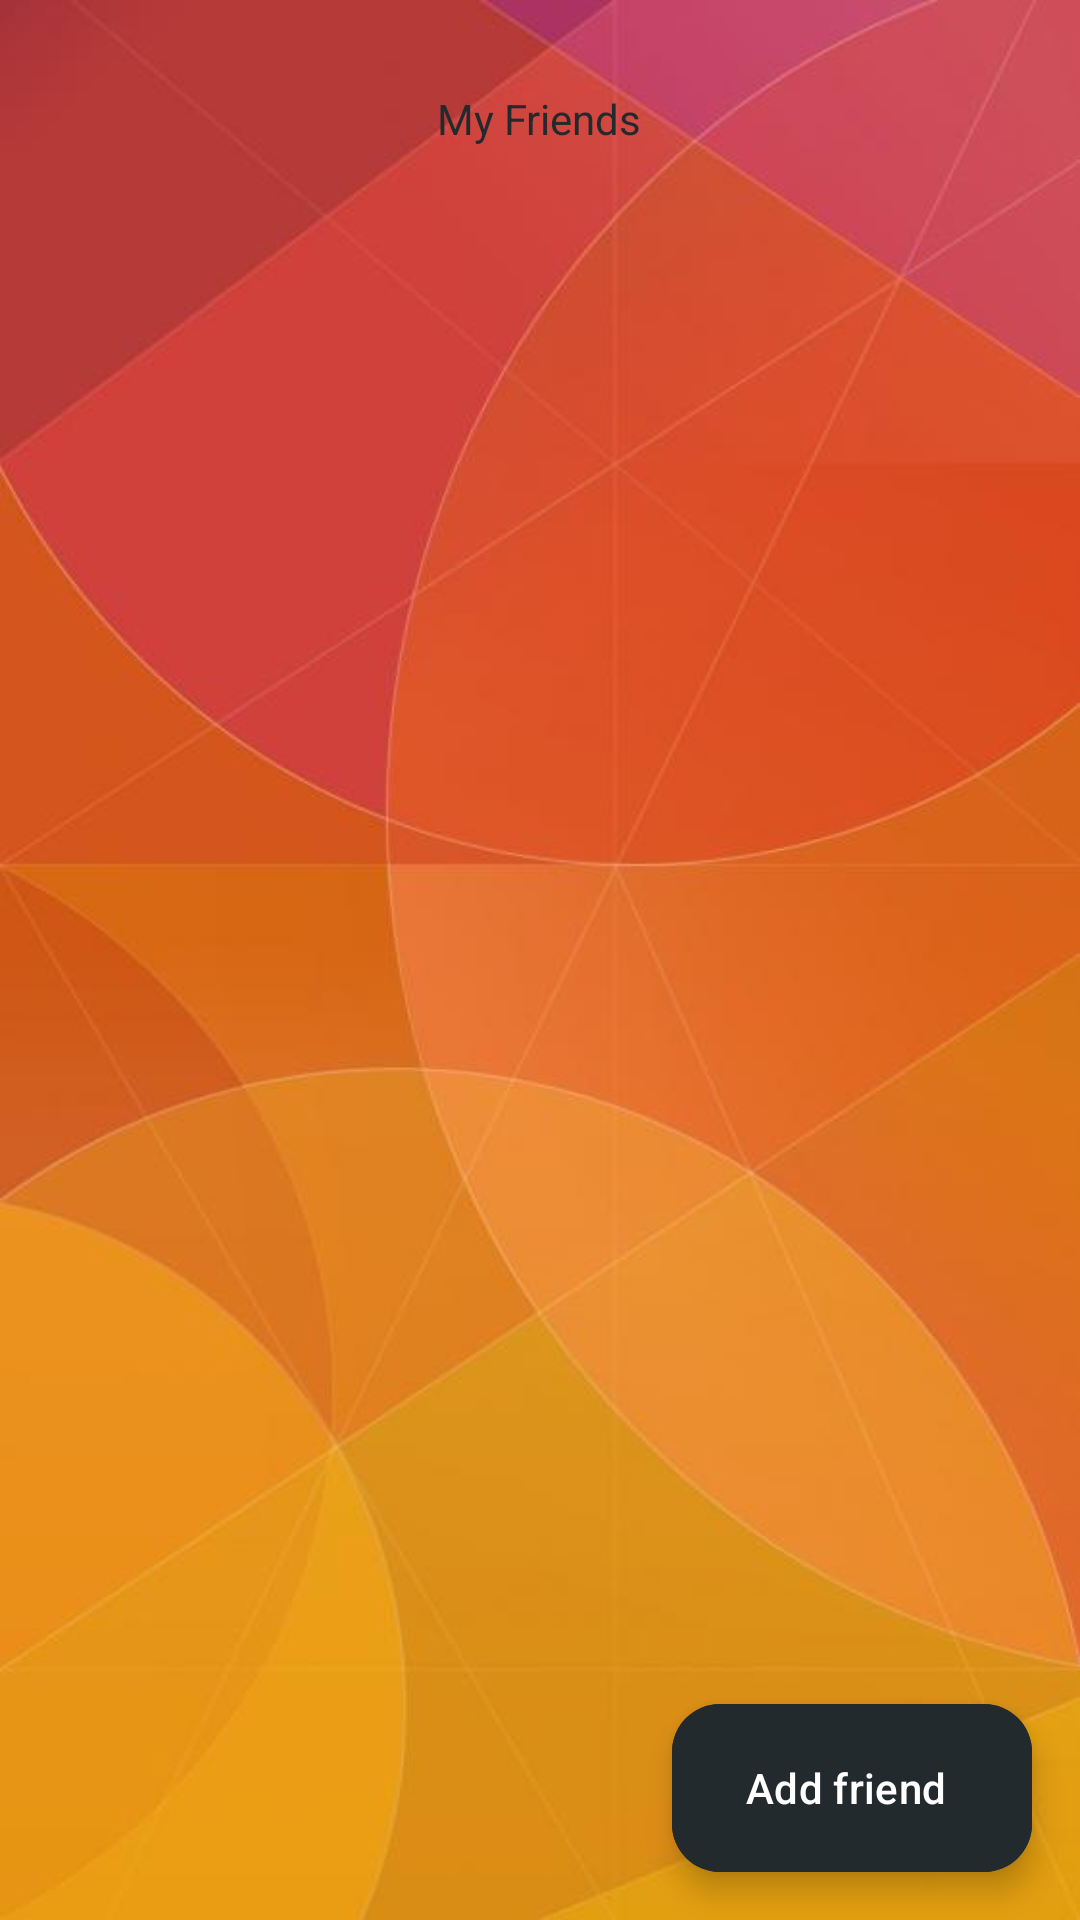

Here is an Android app screen rendered from its layout file. Give the layout XML and the strings, colors and styles it references.
<!-- AndroidManifest.xml: application theme Theme.ChitChat -->
<!-- res/layout/fragment_friends.xml -->
<?xml version="1.0" encoding="utf-8"?>
<FrameLayout xmlns:android="http://schemas.android.com/apk/res/android"
    xmlns:tools="http://schemas.android.com/tools"
    android:layout_width="match_parent"
    android:layout_height="match_parent"
    android:background="@drawable/friends_background"
    tools:context=".View.FriendsFragment">
    
    <TextView
        android:id="@+id/tv_test"
        android:layout_width="wrap_content"
        android:layout_height="70dp"
        android:layout_marginTop="30dp"
        android:textColor="#232A2E"
        android:text="@string/my_friends"
        android:layout_gravity="top|center_horizontal"/>

    <androidx.recyclerview.widget.RecyclerView
        android:id="@+id/rv_friends"
        android:layout_width="match_parent"
        android:layout_height="match_parent"
        android:layout_marginTop="120dp"
        tools:listitem="@layout/friend_item" />

    <com.google.android.material.floatingactionbutton.ExtendedFloatingActionButton
        android:id="@+id/fab_add_friends"
        android:layout_width="wrap_content"
        android:layout_height="wrap_content"
        android:layout_gravity="bottom|end"
        android:backgroundTint="#232A2E"
        android:text="@string/add_friend"
        android:textColor="@color/white"
        android:layout_margin="16dp"/>
</FrameLayout>
<!-- res/layout/friend_item.xml (included above) -->
<?xml version="1.0" encoding="utf-8"?>
<LinearLayout xmlns:android="http://schemas.android.com/apk/res/android"
    xmlns:app="http://schemas.android.com/apk/res-auto"
    xmlns:tools="http://schemas.android.com/tools"
    android:layout_width="match_parent"
    android:layout_height="wrap_content"
    android:orientation="horizontal"
    android:background="?android:attr/selectableItemBackground"
    android:clickable="true"
    android:focusable="true">
    
    <androidx.cardview.widget.CardView
        android:layout_width="match_parent"
        android:layout_height="wrap_content"
        android:backgroundTint="#DEEBEBEB"
        app:cardCornerRadius="7dp"
        android:layout_marginHorizontal="20dp"
        android:layout_marginTop="5dp"
        android:layout_marginBottom="5dp">
        
        <LinearLayout
            android:layout_width="match_parent"
            android:layout_height="wrap_content">

            <TextView
                android:id="@+id/tv_friend"
                android:textAlignment="center"
                android:layout_width="wrap_content"
                android:layout_height="wrap_content"
                android:layout_margin="10dp"
                android:textSize="20sp"
                android:textColor="@color/black"
                android:textStyle="bold"
                android:text="TextView"
                android:layout_weight="1"/>

        </LinearLayout>

    </androidx.cardview.widget.CardView>

</LinearLayout>
<!-- resources referenced by this layout -->
<resources>
  <!-- drawable friends_background: jpg bitmap (drawable, 22151 bytes) -->
  <string name="add_friend">Add friend</string>
  <string name="my_friends">My Friends</string>
  <style name="Theme.ChitChat" parent="Base.Theme.ChitChat" />
  <style name="Base.Theme.ChitChat" parent="Theme.Material3.DayNight.NoActionBar">
  
          
          
      </style>
  <!-- not gathered from this repository: default colours our renderer supplied (Android Studio template values) -->
  <color name="black">#FF000000</color>
  <color name="white">#FFFFFFFF</color>
</resources>
